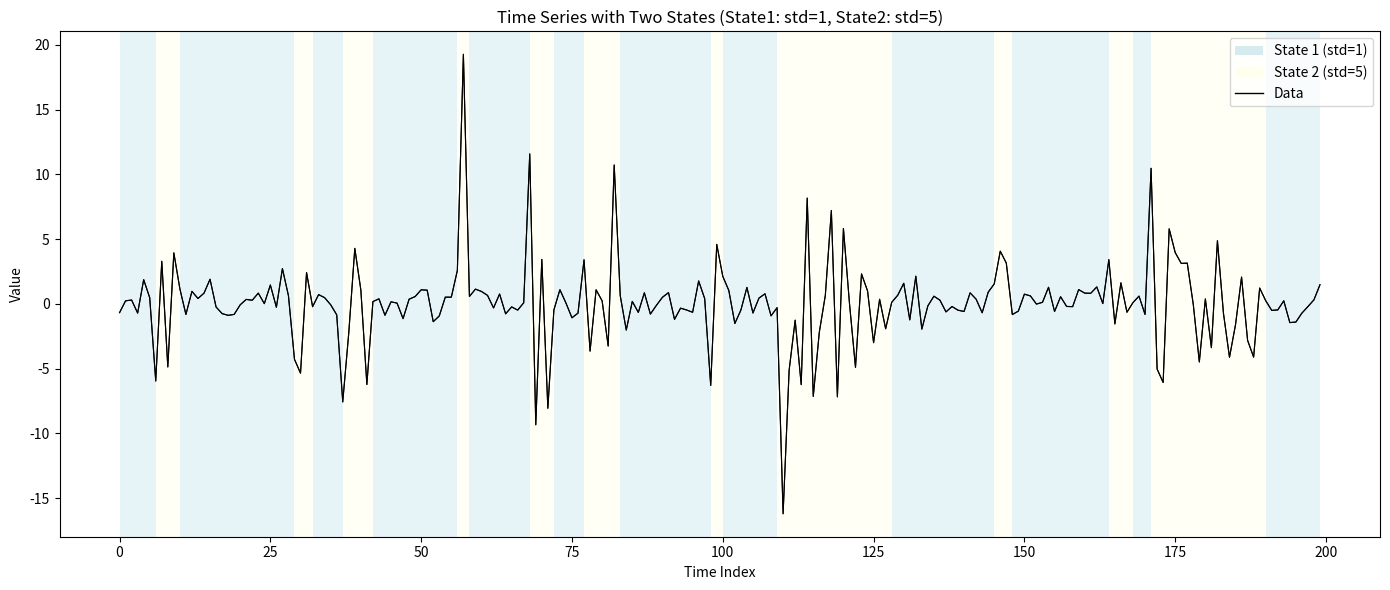
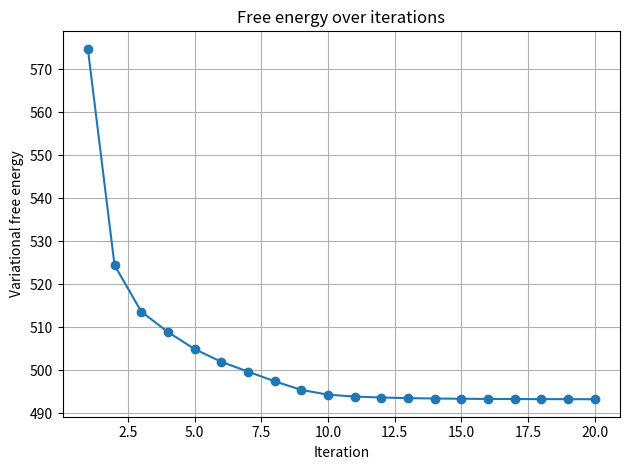
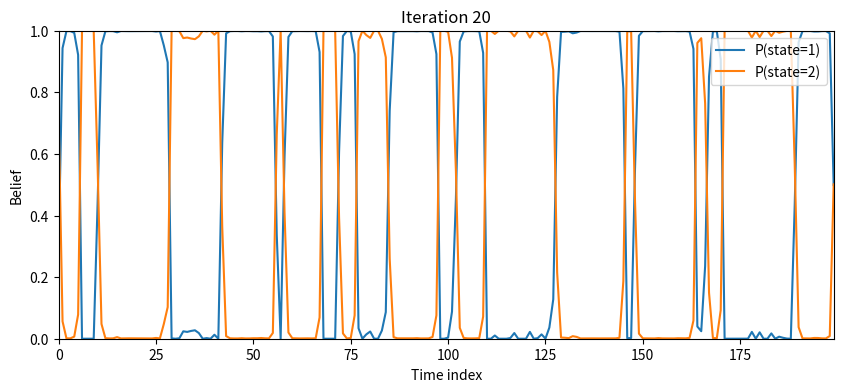

Reproduce these figures in Python, in order.
import numpy as np
import matplotlib.pyplot as plt

np.random.seed(42)

n_points = 200
states = []
current_state = 1

for i in range(n_points):
    if np.random.random() < 0.1:
        current_state = 2 if current_state == 1 else 1
    states.append(current_state)

data = []
for state in states:
    if state == 1:
        data.append(np.random.normal(0, 1))
    else:
        data.append(np.random.normal(0, 5))

plt.figure(figsize=(14, 6))
plt.plot(data, 'k-', linewidth=0.8, label='Data')

ax = plt.gca()
for i in range(n_points - 1):
    if states[i] == 1:
        ax.axvspan(i, i + 1, alpha=0.3, color='lightblue', linewidth=0)
    else:
        ax.axvspan(i, i + 1, alpha=0.3, color='lightyellow', linewidth=0)

plt.plot(data, 'k-', linewidth=0.8)
plt.xlabel('Time Index')
plt.ylabel('Value')
plt.title('Time Series with Two States (State1: std=1, State2: std=5)')

from matplotlib.patches import Patch
legend_elements = [
    Patch(facecolor='lightblue', alpha=0.5, label='State 1 (std=1)'),
    Patch(facecolor='lightyellow', alpha=0.5, label='State 2 (std=5)'),
    plt.Line2D([0], [0], color='black', linewidth=1, label='Data')
]
plt.legend(handles=legend_elements, loc='upper right')

plt.tight_layout()
plt.savefig('time_series_plot.png', dpi=150)
plt.show()

# compute emission log-probabilities for each point under each state
# state 1: N(0,1); state 2: N(0,5)
def log_emission(x, sigma):
    # log density of N(0, sigma^2)
    return -0.5 * ((x / sigma) ** 2 + np.log(2 * np.pi * sigma ** 2))

log_probs_state1 = [log_emission(x, 1) for x in data]
log_probs_state2 = [log_emission(x, 5) for x in data]

print("States:", states)
print("Data:", data)
print("\nFirst 10 emission log-probabilities under state 1:")
print(log_probs_state1[:10])
print("First 10 emission log-probabilities under state 2:")
print(log_probs_state2[:10])


# ---------- variational free energy ----------

def variational_free_energy(q, log_likelihoods, logA, log_pi=None):
    """Compute variational free energy (negative ELBO) for a set of beliefs.

    Parameters
    ----------
    q : array-like, shape (T, K)
        Belief distributions over K states at each of the T time points.  Each
        row should sum to 1.
    log_likelihoods : array-like, shape (T, K)
        Log probability of the observation at time t under each state k,
        i.e. log p(x_t | s_k).
    logA : array-like, shape (K, K)
        Log transition matrix, logA[j,k] = log p(s_{t+1}=k | s_t=j).
    log_pi : array-like, shape (K,), optional
        Log initial state probabilities, log_pi[k] = log p(s_1 = k).
        If None, assumes uniform.

    Returns
    -------
    float
        The variational free energy, defined as

            F = - E_q[log p(x|s)] - E_q[log p(s|s_prev)] - E_q[log p(s1)] + H[q]

        where the terms are the expected log-likelihood, expected log-transition,
        expected log-initial, and entropy of the approximate posterior q.
    """
    q = np.asarray(q)
    log_likelihoods = np.asarray(log_likelihoods)
    logA = np.asarray(logA)
    T, K = q.shape

    if log_pi is None:
        log_pi = np.log(np.ones(K) / K)  # uniform

    # expected log-likelihood term
    expected_log_like = np.sum(q * log_likelihoods)

    # expected log-transition term (for t=2 to T)
    expected_log_trans = 0.0
    for t in range(1, T):
        # q[t-1] @ logA gives sum_j q_{t-1}(j) log A_{j,k} for each k
        # then dot with q[t] gives sum_k [sum_j q_{t-1}(j) log A_{j,k}] q_t(k)
        expected_log_trans += np.dot(q[t-1] @ logA, q[t])

    # expected log-initial term
    expected_log_init = np.dot(q[0], log_pi)

    # entropy term (add small epsilon to avoid log(0))
    eps = 1e-12
    entropy = -np.sum(q * np.log(q + eps))

    # free energy as negative ELBO
    return -expected_log_like - expected_log_trans - expected_log_init + entropy


T = len(data)
K = 2
rng = np.random.RandomState(42)  # 42 as the seed
q = rng.rand(T, K)
q = q / q.sum(axis=1, keepdims=True)  # keep normality
log_likes = np.vstack([log_probs_state1, log_probs_state2]).T
# perform a single coordinate-ascent sweep over time points
# transition log-probs (log A)
logA = np.log(np.array([[0.9, 0.1], [0.1, 0.9]]))


def mean_field(qt, log_matrix):
    global log_likes
    for t in range(1, T-1):
        # compute unnormalized log q_t for each state k
        lnq = np.empty(K)
        # emission term:
        lnq += log_likes[t]
        # contribution from previous belief
        lnq += qt[t-1] @ log_matrix
        # contribution from next belief
        lnq += log_matrix.T @ qt[t+1]
        # normalize
        lnq -= np.max(lnq)  # for numerical stability
        qt[t] = np.exp(lnq)
        qt[t] /= qt[t].sum()
    return qt

# run multiple mean-field sweeps and track free energy
n_iter = 20
vfe_history = []
q_history = []

for it in range(n_iter):
    q = mean_field(q, logA)
    vfe_history.append(variational_free_energy(q, log_likes, logA))
    q_history.append(q.copy())

# print history and show simple plot
print("\nVariational free energy history:")
for it, val in enumerate(vfe_history, 1):
    print(f" iter {it:2d}: {val:.6f}")

plt.figure()
plt.plot(range(1, n_iter+1), vfe_history, '-o')
plt.xlabel('Iteration')
plt.ylabel('Variational free energy')
plt.title('Free energy over iterations')
plt.grid(True)
plt.tight_layout()
plt.savefig('free_energy_history.png', dpi=150)
plt.show()

# animate the beliefs over iterations
from matplotlib import animation
fig, ax = plt.subplots(figsize=(10,4))
line1, = ax.plot(q_history[0][:,0], label='P(state=1)')
line2, = ax.plot(q_history[0][:,1], label='P(state=2)')
ax.set_ylim(0,1)
ax.set_xlim(0, T-1)
ax.set_xlabel('Time index')
ax.set_ylabel('Belief')
ax.legend(loc='upper right')

def update(frame):
    line1.set_ydata(q_history[frame][:,0])
    line2.set_ydata(q_history[frame][:,1])
    ax.set_title(f'Iteration {frame+1}')
    return line1, line2

ani = animation.FuncAnimation(fig, update, frames=n_iter, blit=True)
try:
    ani.save('belief_evolution.gif', writer='pillow', fps=2)
except Exception:
    ani.save('belief_evolution.mp4', fps=2)

plt.show()
